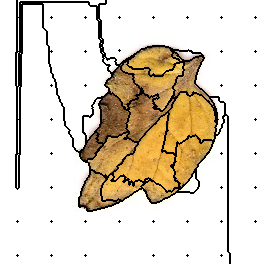

Values plotted in this chart, from the file beside it:
31, 31, 31, 31, 31, 31, 31, 31, 31, 31, 31, 31, 31, 31, 31, 31, 31, 19, 19, 19, 19, 19, 19, 19
31, 31, 31, 31, 31, 31, 31, 31, 31, 31, 31, 31, 31, 31, 31, 31, 31, 19, 19, 19, 19, 19, 19, 19
31, 31, 31, 31, 31, 31, 31, 31, 31, 31, 31, 31, 31, 31, 31, 31, 31, 19, 19, 19, 1, 1, 1, 1
31, 31, 31, 31, 31, 31, 31, 31, 31, 31, 31, 31, 31, 31, 31, 31, 31, 19, 19, 19, 1, 1, 1, 1
31, 31, 31, 31, 31, 31, 31, 31, 31, 31, 31, 31, 31, 31, 31, 31, 31, 19, 19, 19, 1, 1, 31, 31
31, 31, 31, 31, 31, 31, 31, 31, 31, 31, 31, 31, 31, 31, 31, 31, 31, 19, 19, 19, 1, 1, 31, 31
31, 31, 31, 31, 31, 31, 31, 31, 31, 31, 31, 31, 31, 31, 31, 31, 31, 19, 19, 19, 1, 1, 31, 31
31, 31, 31, 31, 31, 31, 31, 31, 31, 31, 31, 31, 31, 31, 31, 31, 31, 19, 19, 19, 1, 1, 31, 31
31, 31, 31, 31, 31, 31, 31, 31, 31, 31, 31, 31, 31, 31, 31, 31, 31, 19, 19, 19, 1, 1, 31, 31
31, 31, 31, 31, 31, 31, 31, 31, 31, 31, 31, 31, 31, 31, 31, 31, 31, 19, 19, 19, 1, 1, 31, 31
31, 31, 31, 31, 31, 31, 31, 31, 31, 31, 31, 31, 31, 31, 31, 31, 31, 19, 19, 19, 1, 1, 31, 31
31, 31, 31, 31, 31, 31, 31, 31, 31, 31, 31, 31, 31, 31, 31, 31, 31, 19, 19, 19, 1, 1, 31, 31
31, 31, 31, 31, 31, 31, 31, 31, 31, 31, 31, 31, 31, 31, 31, 31, 31, 19, 19, 19, 1, 1, 31, 31
31, 31, 31, 31, 31, 31, 31, 31, 31, 31, 31, 31, 31, 31, 31, 31, 31, 19, 19, 19, 1, 1, 31, 31
31, 31, 31, 31, 31, 31, 31, 31, 31, 31, 31, 31, 31, 31, 31, 31, 31, 19, 19, 19, 1, 1, 31, 31
31, 31, 31, 31, 31, 31, 31, 31, 31, 31, 31, 31, 31, 31, 31, 31, 31, 19, 19, 19, 1, 1, 31, 31
31, 31, 31, 31, 31, 31, 31, 31, 31, 31, 31, 31, 31, 31, 31, 31, 31, 19, 19, 19, 1, 1, 31, 31
31, 31, 31, 31, 31, 31, 31, 31, 31, 31, 31, 31, 31, 31, 31, 31, 31, 2, 19, 19, 1, 1, 31, 31
31, 31, 31, 31, 31, 31, 31, 31, 31, 31, 31, 31, 31, 31, 31, 31, 31, 19, 19, 19, 1, 1, 31, 31
31, 31, 31, 31, 31, 31, 31, 31, 31, 31, 31, 31, 31, 31, 31, 31, 31, 19, 19, 19, 1, 1, 31, 31
31, 31, 31, 31, 31, 31, 31, 31, 31, 31, 31, 31, 31, 31, 31, 31, 31, 19, 19, 19, 1, 1, 31, 31
31, 31, 31, 31, 31, 31, 31, 31, 31, 31, 31, 31, 31, 31, 31, 31, 31, 19, 19, 19, 1, 1, 31, 31
31, 31, 31, 31, 31, 31, 31, 31, 31, 31, 31, 31, 31, 31, 31, 31, 31, 19, 19, 19, 1, 1, 31, 31
31, 31, 31, 31, 31, 31, 31, 31, 31, 31, 31, 31, 31, 31, 31, 31, 31, 19, 19, 19, 1, 1, 31, 31
31, 31, 31, 31, 31, 31, 31, 31, 31, 31, 31, 31, 31, 31, 31, 31, 31, 19, 19, 19, 1, 1, 31, 31
31, 31, 31, 31, 31, 31, 31, 31, 31, 31, 31, 31, 31, 31, 31, 31, 31, 19, 19, 19, 1, 1, 31, 31
31, 31, 31, 31, 31, 31, 31, 31, 31, 31, 31, 31, 31, 31, 31, 31, 31, 19, 19, 19, 1, 1, 31, 31
31, 31, 31, 31, 31, 31, 31, 31, 31, 31, 31, 31, 31, 31, 31, 31, 31, 19, 19, 19, 1, 1, 31, 31
31, 31, 31, 31, 31, 31, 31, 31, 31, 31, 31, 31, 31, 31, 31, 31, 31, 19, 19, 19, 1, 1, 31, 31
31, 31, 31, 31, 31, 31, 31, 31, 31, 31, 31, 31, 31, 31, 31, 31, 31, 19, 19, 19, 1, 1, 31, 31
31, 31, 31, 31, 31, 31, 31, 31, 31, 31, 31, 31, 31, 31, 31, 31, 31, 19, 19, 19, 1, 1, 31, 31
31, 31, 31, 31, 31, 31, 31, 31, 31, 31, 31, 31, 31, 31, 31, 31, 31, 19, 19, 19, 1, 1, 31, 31
31, 31, 31, 31, 31, 31, 31, 31, 31, 31, 31, 31, 31, 31, 31, 31, 31, 19, 19, 19, 1, 1, 31, 31
31, 31, 31, 31, 31, 31, 31, 31, 31, 31, 31, 31, 31, 31, 31, 31, 31, 19, 19, 19, 1, 1, 31, 31
31, 31, 31, 31, 31, 31, 31, 31, 31, 31, 31, 31, 31, 31, 31, 31, 31, 19, 19, 19, 1, 1, 31, 31
31, 31, 31, 31, 31, 31, 31, 31, 31, 31, 31, 31, 31, 31, 31, 31, 31, 19, 19, 19, 1, 1, 31, 31
31, 31, 31, 31, 31, 31, 31, 31, 31, 31, 31, 31, 31, 31, 31, 31, 31, 19, 19, 19, 1, 1, 31, 31
31, 31, 31, 31, 31, 31, 31, 31, 31, 31, 31, 31, 31, 31, 31, 31, 31, 19, 19, 19, 1, 1, 31, 31
31, 31, 31, 31, 31, 31, 31, 31, 31, 31, 31, 31, 31, 31, 31, 31, 31, 19, 19, 19, 1, 1, 31, 31
31, 31, 31, 31, 31, 31, 31, 31, 31, 31, 31, 31, 31, 31, 31, 31, 31, 19, 19, 19, 1, 1, 31, 31
31, 31, 31, 31, 31, 31, 31, 31, 31, 31, 31, 31, 31, 31, 31, 31, 31, 19, 19, 19, 1, 1, 31, 31
31, 31, 31, 31, 31, 31, 31, 31, 31, 31, 31, 31, 31, 31, 31, 31, 31, 19, 19, 19, 1, 1, 31, 31
31, 31, 31, 31, 31, 31, 31, 31, 31, 31, 31, 31, 31, 31, 31, 31, 31, 19, 19, 19, 1, 1, 31, 31
31, 31, 31, 31, 31, 31, 31, 31, 31, 31, 31, 31, 31, 31, 31, 31, 31, 19, 19, 19, 1, 1, 31, 31
31, 31, 31, 31, 31, 31, 31, 31, 31, 31, 31, 31, 31, 31, 31, 31, 31, 19, 19, 19, 1, 1, 31, 31
31, 31, 31, 31, 31, 31, 31, 31, 31, 31, 31, 31, 31, 31, 31, 31, 31, 19, 19, 19, 1, 1, 31, 31
31, 31, 31, 31, 31, 31, 31, 31, 31, 31, 31, 31, 31, 31, 31, 31, 31, 19, 19, 19, 1, 1, 31, 31
31, 31, 31, 31, 31, 31, 31, 31, 31, 31, 31, 31, 31, 31, 31, 31, 31, 19, 19, 19, 1, 1, 31, 31
31, 31, 31, 31, 31, 31, 31, 31, 31, 31, 31, 31, 31, 31, 31, 31, 31, 19, 19, 19, 1, 1, 31, 31
31, 31, 31, 31, 31, 31, 31, 31, 31, 31, 31, 31, 31, 31, 31, 31, 31, 19, 19, 19, 1, 1, 31, 31
31, 31, 31, 31, 31, 31, 31, 31, 31, 31, 31, 31, 31, 31, 31, 31, 31, 19, 19, 19, 1, 1, 31, 31
31, 31, 31, 31, 31, 31, 31, 31, 31, 31, 31, 31, 31, 31, 31, 31, 31, 13, 19, 19, 1, 1, 31, 31
31, 31, 31, 31, 31, 31, 31, 31, 31, 31, 31, 31, 31, 31, 31, 31, 19, 19, 19, 19, 1, 1, 31, 31
31, 31, 31, 31, 31, 31, 31, 31, 31, 31, 31, 31, 31, 31, 31, 31, 19, 19, 19, 1, 1, 1, 31, 31
31, 31, 31, 31, 31, 31, 31, 31, 31, 31, 31, 31, 31, 31, 31, 31, 19, 19, 19, 1, 1, 31, 31, 31
31, 31, 31, 31, 31, 31, 31, 31, 31, 31, 31, 31, 31, 31, 31, 31, 19, 19, 19, 1, 1, 31, 31, 31
31, 31, 31, 31, 31, 31, 31, 31, 31, 31, 31, 31, 31, 31, 31, 31, 19, 19, 19, 1, 1, 31, 31, 31
31, 31, 31, 31, 31, 31, 31, 31, 31, 31, 31, 31, 31, 31, 31, 31, 19, 19, 19, 1, 1, 31, 31, 31
31, 31, 31, 31, 31, 31, 31, 31, 31, 31, 31, 31, 31, 31, 31, 31, 19, 19, 19, 1, 1, 31, 31, 31
31, 31, 31, 31, 31, 31, 31, 31, 31, 31, 31, 31, 31, 31, 31, 31, 19, 19, 19, 1, 1, 31, 31, 31
31, 31, 31, 31, 31, 31, 31, 31, 31, 31, 31, 31, 31, 31, 31, 31, 19, 19, 19, 1, 1, 31, 31, 31
... 203 more rows
